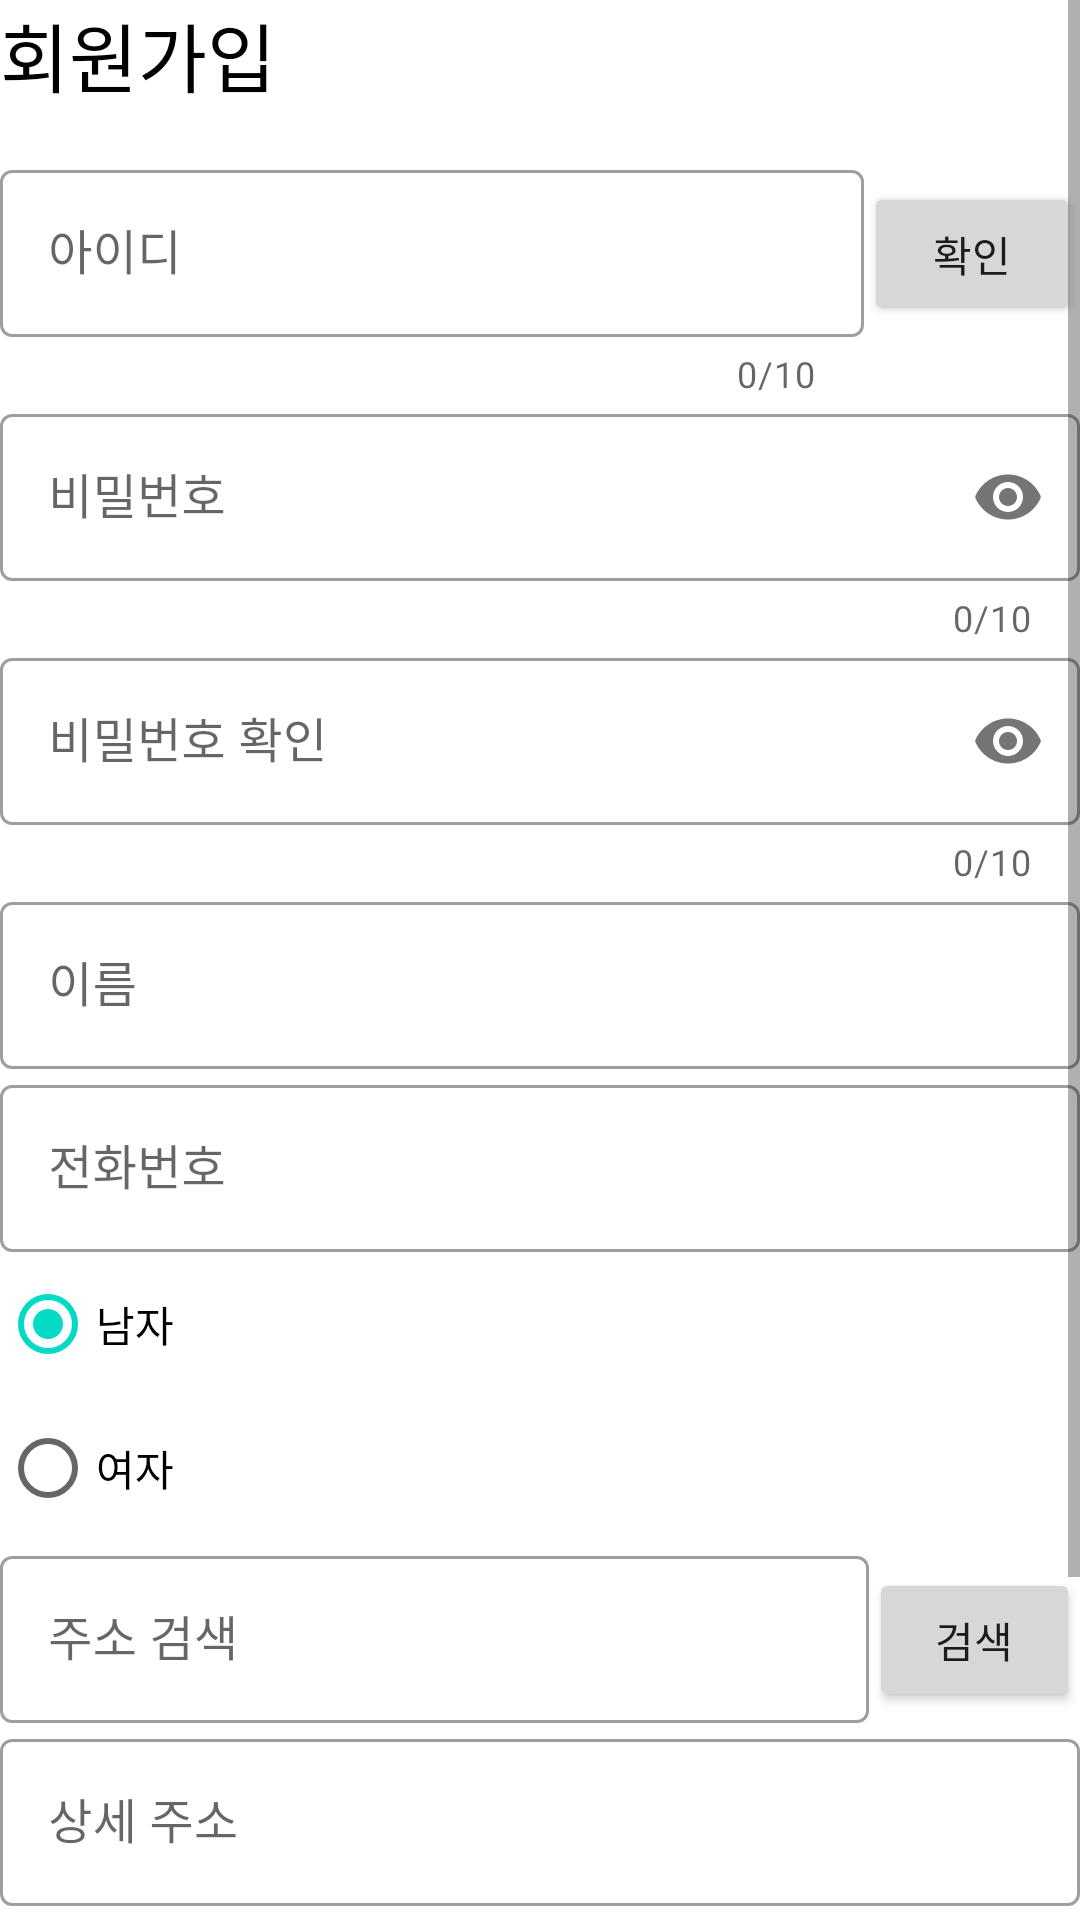

Write the Android layout XML for this screen, with the resource values it uses.
<!-- AndroidManifest.xml: application theme Theme.Guest -->
<!-- res/layout/activity_register.xml -->
<?xml version="1.0" encoding="utf-8"?>
<LinearLayout
        xmlns:android="http://schemas.android.com/apk/res/android"
        xmlns:tools="http://schemas.android.com/tools"
        xmlns:app="http://schemas.android.com/apk/res-auto"
        android:layout_width="match_parent"
        android:layout_height="match_parent"
        android:layout_margin="10dp"
        android:orientation="vertical"
        tools:context=".activity.LoginActivity">

    <ScrollView
            android:layout_width="match_parent"
            android:layout_height="match_parent">

        <LinearLayout
                android:layout_width="match_parent"
                android:layout_height="wrap_content"
                android:orientation="vertical">
            <TextView
                    android:layout_width="match_parent"
                    android:layout_height="wrap_content"
                    android:textSize="25dp"
                    android:layout_marginBottom="15dp"
                    android:textColor="@color/black"
                    android:text="회원가입"/>


            <LinearLayout
                    android:layout_width="match_parent"
                    android:layout_height="wrap_content"
                    android:orientation="horizontal">
                <com.google.android.material.textfield.TextInputLayout
                        style="@style/Widget.MaterialComponents.TextInputLayout.OutlinedBox"
                        android:layout_width="0dp"
                        android:layout_height="wrap_content"
                        android:layout_weight="4"
                        app:counterMaxLength="10"
                        app:counterEnabled="true"
                        android:hint="아이디"
                        android:id="@+id/registerId">

                        <com.google.android.material.textfield.TextInputEditText
                                android:layout_width="match_parent"
                                android:layout_height="wrap_content"
                                android:inputType="text"
                                android:id="@+id/registerIdInput"/>
                </com.google.android.material.textfield.TextInputLayout>
                <Button
                        android:layout_width="0dp"
                        android:layout_height="wrap_content"
                        android:layout_weight="1"
                        android:text="확인"
                        android:id="@+id/registerIdCheck"/>
            </LinearLayout>


            <com.google.android.material.textfield.TextInputLayout
                    style="@style/Widget.MaterialComponents.TextInputLayout.OutlinedBox"
                    app:passwordToggleEnabled="true"
                    android:layout_width="match_parent"
                    android:layout_height="wrap_content"
                    app:counterMaxLength="10"
                    app:counterEnabled="true"
                    android:hint="비밀번호"
                    android:id="@+id/registerPassword">
                <com.google.android.material.textfield.TextInputEditText
                        android:layout_width="match_parent"
                        android:layout_height="wrap_content"
                        android:inputType="textPassword"
                        android:id="@+id/registerPasswordInput"/>
            </com.google.android.material.textfield.TextInputLayout>

            <com.google.android.material.textfield.TextInputLayout
                    style="@style/Widget.MaterialComponents.TextInputLayout.OutlinedBox"
                    app:passwordToggleEnabled="true"
                    android:layout_width="match_parent"
                    android:layout_height="wrap_content"
                    app:counterMaxLength="10"
                    app:counterEnabled="true"
                    android:hint="비밀번호 확인"
                    android:id="@+id/registerPasswordCheck">
                <com.google.android.material.textfield.TextInputEditText
                        android:layout_width="match_parent"
                        android:layout_height="wrap_content"
                        android:inputType="textPassword"
                        android:id="@+id/registerPasswordCheckInput"/>
            </com.google.android.material.textfield.TextInputLayout>

            <com.google.android.material.textfield.TextInputLayout
                    style="@style/Widget.MaterialComponents.TextInputLayout.OutlinedBox"
                    android:layout_width="match_parent"
                    android:layout_height="wrap_content"
                    android:id="@+id/registerName">
                <com.google.android.material.textfield.TextInputEditText
                        android:layout_width="match_parent"
                        android:layout_height="wrap_content"
                        android:inputType="textPersonName"
                        android:hint="이름"
                        android:id="@+id/registerNameInput"/>
            </com.google.android.material.textfield.TextInputLayout>

            <com.google.android.material.textfield.TextInputLayout
                    style="@style/Widget.MaterialComponents.TextInputLayout.OutlinedBox"
                    android:layout_width="match_parent"
                    android:layout_height="wrap_content"
                    android:hint="전화번호"
                    android:id="@+id/registerPhone">
                <com.google.android.material.textfield.TextInputEditText
                        android:layout_width="match_parent"
                        android:layout_height="wrap_content"
                        android:inputType="phone"
                        android:id="@+id/registerPhoneInput"/>
            </com.google.android.material.textfield.TextInputLayout>

            <RadioGroup
                    android:layout_width="match_parent"
                    android:layout_height="wrap_content"
                    android:id="@+id/registerGenderSelect"
                    android:checkedButton="@id/registerGenderMale">

                <RadioButton
                        android:text="남자"
                        android:layout_width="match_parent"
                        android:layout_height="wrap_content"
                        android:id="@+id/registerGenderMale"/>

                <RadioButton
                        android:text="여자"
                        android:layout_width="match_parent"
                        android:layout_height="wrap_content"
                        android:id="@+id/registerGenderFemale"/>

            </RadioGroup>

            <LinearLayout
                    android:layout_width="match_parent"
                    android:layout_height="wrap_content"
                    android:orientation="horizontal">

                <com.google.android.material.textfield.TextInputLayout
                        style="@style/Widget.MaterialComponents.TextInputLayout.OutlinedBox"
                        android:layout_width="match_parent"
                        android:layout_height="wrap_content"
                        android:layout_weight="4"
                        android:hint="주소 검색"
                        android:id="@+id/registerAddress_1">
                    <com.google.android.material.textfield.TextInputEditText
                            android:layout_width="match_parent"
                            android:layout_height="wrap_content"
                            android:enabled="false"
                            android:id="@+id/registerAddressInput_1"
                            android:inputType="text"/>
                </com.google.android.material.textfield.TextInputLayout>

                <Button
                        android:layout_width="wrap_content"
                        android:layout_height="wrap_content"
                        android:layout_weight="1"
                        android:id="@+id/registerSearch"
                        android:text="검색"/>

            </LinearLayout>


            <com.google.android.material.textfield.TextInputLayout
                    style="@style/Widget.MaterialComponents.TextInputLayout.OutlinedBox"
                    android:layout_width="match_parent"
                    android:layout_height="wrap_content"
                    android:hint="상세 주소"
                    android:id="@+id/registerAddress_2">
                <com.google.android.material.textfield.TextInputEditText
                        android:layout_width="match_parent"
                        android:layout_height="wrap_content"
                        android:id="@+id/registerAddressInput_2"
                        android:inputType="text"/>
            </com.google.android.material.textfield.TextInputLayout>

            <RadioGroup
                    android:layout_width="match_parent"
                    android:layout_height="wrap_content"
                    android:id="@+id/registerBusinessSelect"
                    android:checkedButton="@+id/registerBusinessFalse">

                <RadioButton
                        android:text="개인회원"
                        android:layout_width="match_parent"
                        android:layout_height="wrap_content"
                        android:id="@+id/registerBusinessFalse"
                        />

                <RadioButton
                        android:text="사업자회원"
                        android:layout_width="match_parent"
                        android:layout_height="wrap_content"
                        android:id="@+id/registerBusinessTrue"/>
            </RadioGroup>

            <com.google.android.material.textfield.TextInputLayout
                    style="@style/Widget.MaterialComponents.TextInputLayout.OutlinedBox"
                    android:layout_width="match_parent"
                    android:layout_height="wrap_content"
                    android:id="@+id/registerBusinessNumber"
                    android:hint="사업자등록번호"
                    android:visibility="gone">
                <com.google.android.material.textfield.TextInputEditText
                        android:layout_width="match_parent"
                        android:layout_height="wrap_content"
                        android:id="@+id/registerBusinessNumberInput"
                        android:inputType="text"/>
            </com.google.android.material.textfield.TextInputLayout>

            <com.google.android.material.button.MaterialButton
                    android:text="Submit"
                    android:layout_width="match_parent"
                    android:layout_height="wrap_content"
                    android:id="@+id/registerSubmit"/>
        </LinearLayout>
    </ScrollView>
</LinearLayout>
<!-- resources referenced by this layout -->
<resources>
  <color name="black">#FF000000</color>
  <style name="Theme.Guest" parent="Theme.MaterialComponents.Light.NoActionBar">
          
          <item name="colorPrimary">@color/purple_500</item>
          <item name="colorPrimaryVariant">@color/purple_700</item>
          <item name="colorOnPrimary">@color/white</item>
          
          <item name="colorSecondary">@color/teal_200</item>
          <item name="colorSecondaryVariant">@color/teal_700</item>
          <item name="colorOnSecondary">@color/black</item>
          
          <item name="android:statusBarColor" tools:targetApi="l">?attr/colorPrimaryVariant</item>
          
      </style>
  <color name="purple_500">#FF6200EE</color>
  <color name="purple_700">#FF3700B3</color>
  <color name="white">#FFFFFFFF</color>
  <color name="teal_200">#FF03DAC5</color>
  <color name="teal_700">#FF018786</color>
</resources>
